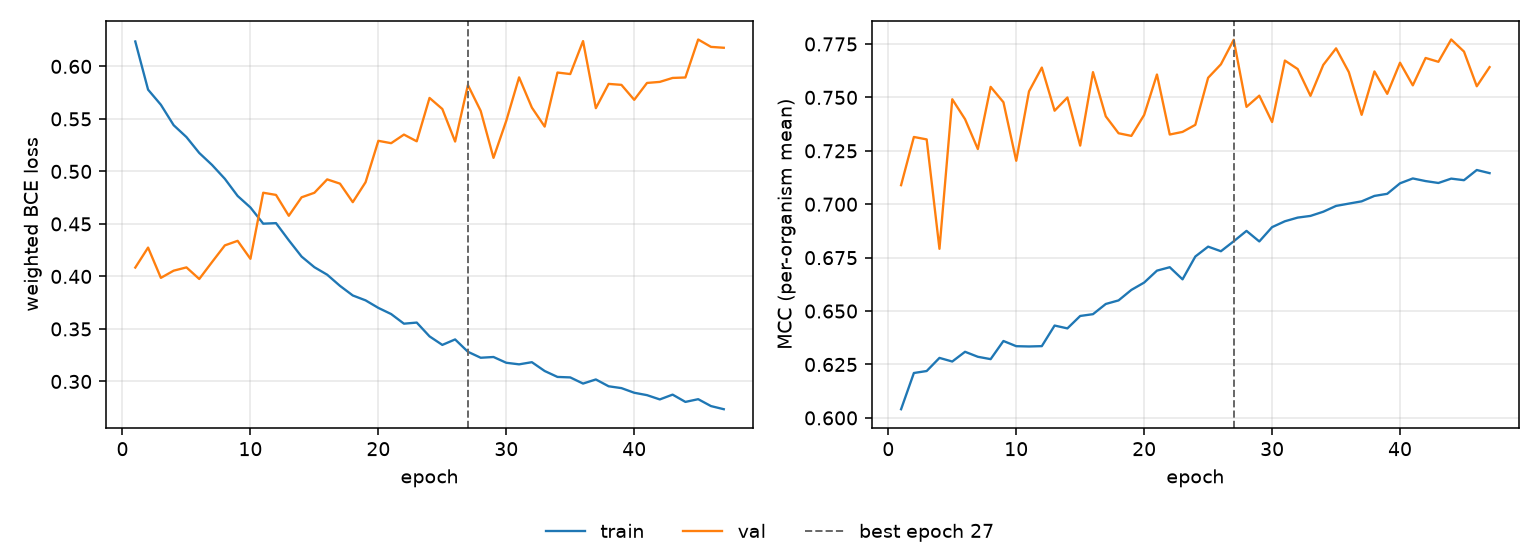

The file beside this chart, header and first rows:
epoch, tr_loss, vl_loss, tr_mcc, vl_mcc, is_best
1, 0.6237, 0.4084, 0.6041, 0.7089, False
2, 0.5778, 0.4275, 0.621, 0.7315, False
3, 0.5635, 0.3986, 0.6219, 0.7303, False
4, 0.544, 0.4055, 0.6281, 0.6791, False
5, 0.5327, 0.4086, 0.6264, 0.7491, False
6, 0.5176, 0.3976, 0.6309, 0.7398, False
7, 0.5061, 0.4137, 0.6286, 0.7258, False
8, 0.4929, 0.4296, 0.6275, 0.7549, False
9, 0.4766, 0.4339, 0.636, 0.7477, False
10, 0.4657, 0.4168, 0.6336, 0.7204, False
11, 0.4502, 0.4797, 0.6334, 0.7528, False
12, 0.4507, 0.4776, 0.6336, 0.764, False
13, 0.4344, 0.4578, 0.6432, 0.7438, False
14, 0.4189, 0.4753, 0.6419, 0.7499, False
15, 0.4088, 0.4796, 0.6477, 0.7274, False
16, 0.4016, 0.4924, 0.6485, 0.7618, False
17, 0.391, 0.4883, 0.6533, 0.7411, False
18, 0.3819, 0.4707, 0.655, 0.7332, False
19, 0.3772, 0.4897, 0.6599, 0.732, False
20, 0.37, 0.5291, 0.6633, 0.7418, False
21, 0.3642, 0.5269, 0.6689, 0.7607, False
22, 0.355, 0.5351, 0.6705, 0.7326, False
23, 0.3561, 0.5287, 0.6649, 0.7338, False
24, 0.3429, 0.57, 0.6755, 0.7372, False
25, 0.3348, 0.5594, 0.6802, 0.7592, False
26, 0.34, 0.5284, 0.678, 0.7655, False
27, 0.3283, 0.5822, 0.6827, 0.777, True
28, 0.3226, 0.5576, 0.6875, 0.7456, False
29, 0.3233, 0.5129, 0.6826, 0.7508, False
30, 0.3178, 0.5483, 0.6893, 0.7385, False
31, 0.3163, 0.5895, 0.692, 0.7672, False
32, 0.3184, 0.5608, 0.6937, 0.7633, False
33, 0.31, 0.5427, 0.6945, 0.7507, False
34, 0.3043, 0.5941, 0.6965, 0.7652, False
35, 0.3039, 0.5927, 0.6992, 0.773, False
36, 0.298, 0.6241, 0.7003, 0.7618, False
37, 0.3019, 0.5602, 0.7014, 0.7418, False
38, 0.2954, 0.5833, 0.7039, 0.7622, False
39, 0.2937, 0.5824, 0.7049, 0.7517, False
40, 0.2893, 0.5682, 0.7098, 0.7662, False
41, 0.287, 0.5842, 0.7121, 0.7556, False
42, 0.2829, 0.5852, 0.7108, 0.7685, False
43, 0.2875, 0.589, 0.7099, 0.7667, False
44, 0.2805, 0.5894, 0.712, 0.7771, False
45, 0.2831, 0.6256, 0.7112, 0.7714, False
46, 0.2766, 0.6186, 0.716, 0.7552, False
47, 0.2736, 0.6177, 0.7146, 0.7642, False
